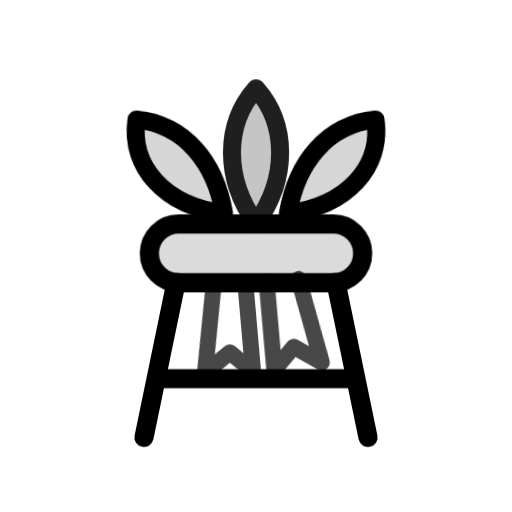
t = 0.00 s
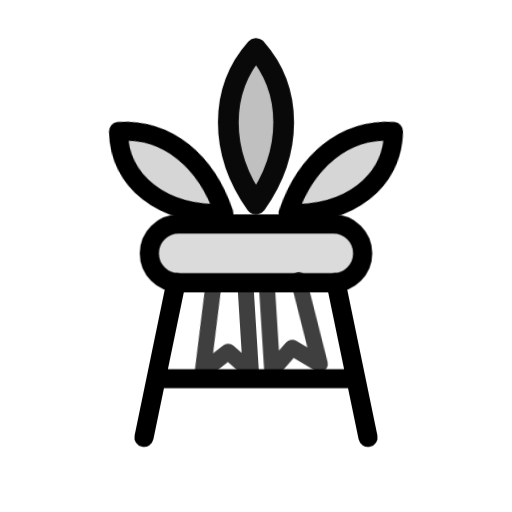
t = 0.20 s
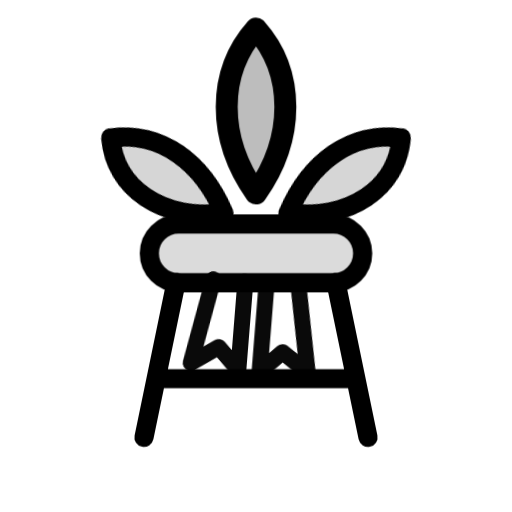
t = 0.60 s
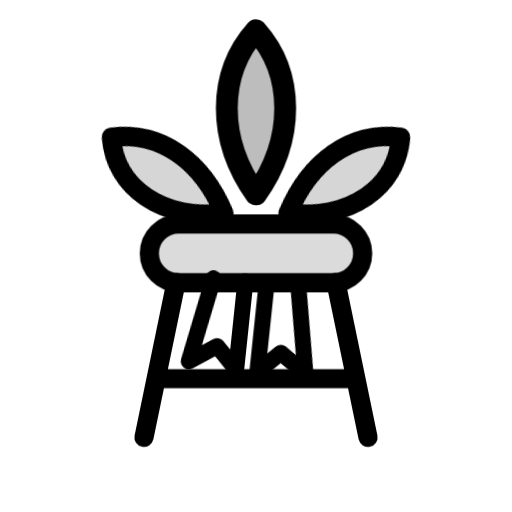
t = 0.80 s
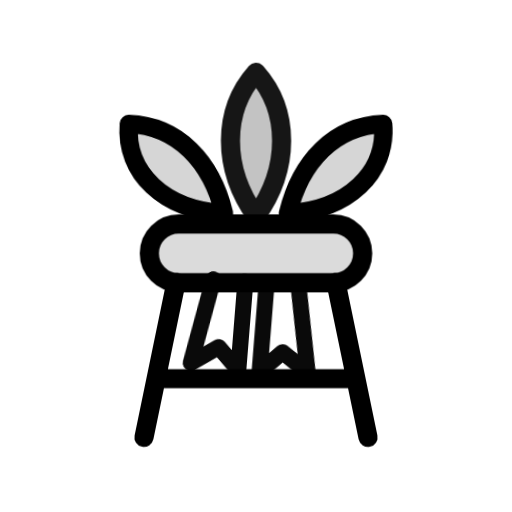
t = 1.00 s
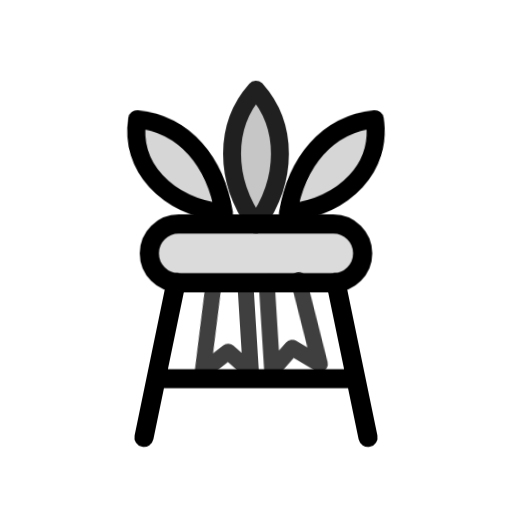
t = 1.40 s

The animated SVG that drew these frames (rendered in a browser with its animation timeline set to each time). Animation: 4 CSS @keyframes rules; one cycle of 1.60 s, repeats indefinitely.

<svg xmlns="http://www.w3.org/2000/svg" viewBox="0 0 48 48" fill="none" role="img" aria-label="Grand opening floral stand">
  <style>
    .ic-open-crown {
      transform-box: fill-box;
      transform-origin: center bottom;
      animation: ic-open-bloom 1.6s cubic-bezier(.34,1.3,.64,1) infinite;
    }
    .ic-open-wing-l {
      transform-box: fill-box;
      transform-origin: right bottom;
      animation: ic-open-fl-l 1.6s cubic-bezier(.34,1.3,.64,1) infinite;
    }
    .ic-open-wing-r {
      transform-box: fill-box;
      transform-origin: left bottom;
      animation: ic-open-fl-r 1.6s cubic-bezier(.34,1.3,.64,1) infinite;
    }
    .ic-open-ribbon {
      transform-box: fill-box;
      transform-origin: center top;
      animation: ic-open-sway 1.6s ease-in-out infinite;
    }
    @keyframes ic-open-bloom {
      0%, 100% { transform: scale(0.94) translateY(0.5px); opacity: 0.88; }
      50% { transform: scale(1.14) translateY(-2px); opacity: 1; }
    }
    @keyframes ic-open-fl-l {
      0%, 100% { transform: rotate(2deg); }
      50% { transform: rotate(-11deg) scale(1.06); }
    }
    @keyframes ic-open-fl-r {
      0%, 100% { transform: rotate(-2deg); }
      50% { transform: rotate(11deg) scale(1.06); }
    }
    @keyframes ic-open-sway {
      0%, 100% { transform: rotate(-5deg); opacity: 0.72; }
      50% { transform: rotate(6deg); opacity: 1; }
    }
    @media (prefers-reduced-motion: reduce) {
      .ic-open-crown, .ic-open-wing-l, .ic-open-wing-r, .ic-open-ribbon { animation: none !important; }
    }
  </style>
  <path class="ic-open-wing-l" d="M21 20C15.5 19.5 12 16 12.5 11.5C17 11.8 20 15.2 21 20Z" stroke="currentColor" stroke-width="1.7" stroke-linejoin="round" fill="currentColor" fill-opacity="0.16"/>
  <path class="ic-open-wing-r" d="M27 20C32.5 19.5 36 16 35.5 11.5C31 11.8 28 15.2 27 20Z" stroke="currentColor" stroke-width="1.7" stroke-linejoin="round" fill="currentColor" fill-opacity="0.16"/>
  <path class="ic-open-crown" d="M24 7C27.2 10.6 27.2 16 24 20.5C20.8 16 20.8 10.6 24 7Z" stroke="currentColor" stroke-width="1.8" stroke-linejoin="round" fill="currentColor" fill-opacity="0.26"/>
  <rect x="14" y="21" width="20" height="5.5" rx="2.75" stroke="currentColor" stroke-width="1.8" fill="currentColor" fill-opacity="0.14"/>
  <path class="ic-open-ribbon" d="M20 26.5L18.5 34.5L21 32.8L23 34.8V26.5M28 26.5L29.5 34.5L27 32.8L25 34.8V26.5" stroke="currentColor" stroke-width="1.5" stroke-linecap="round" stroke-linejoin="round"/>
  <path d="M16.5 26.5L13.5 41M31.5 26.5L34.5 41M15.2 35.5H32.8" stroke="currentColor" stroke-width="1.8" stroke-linecap="round"/>
</svg>
